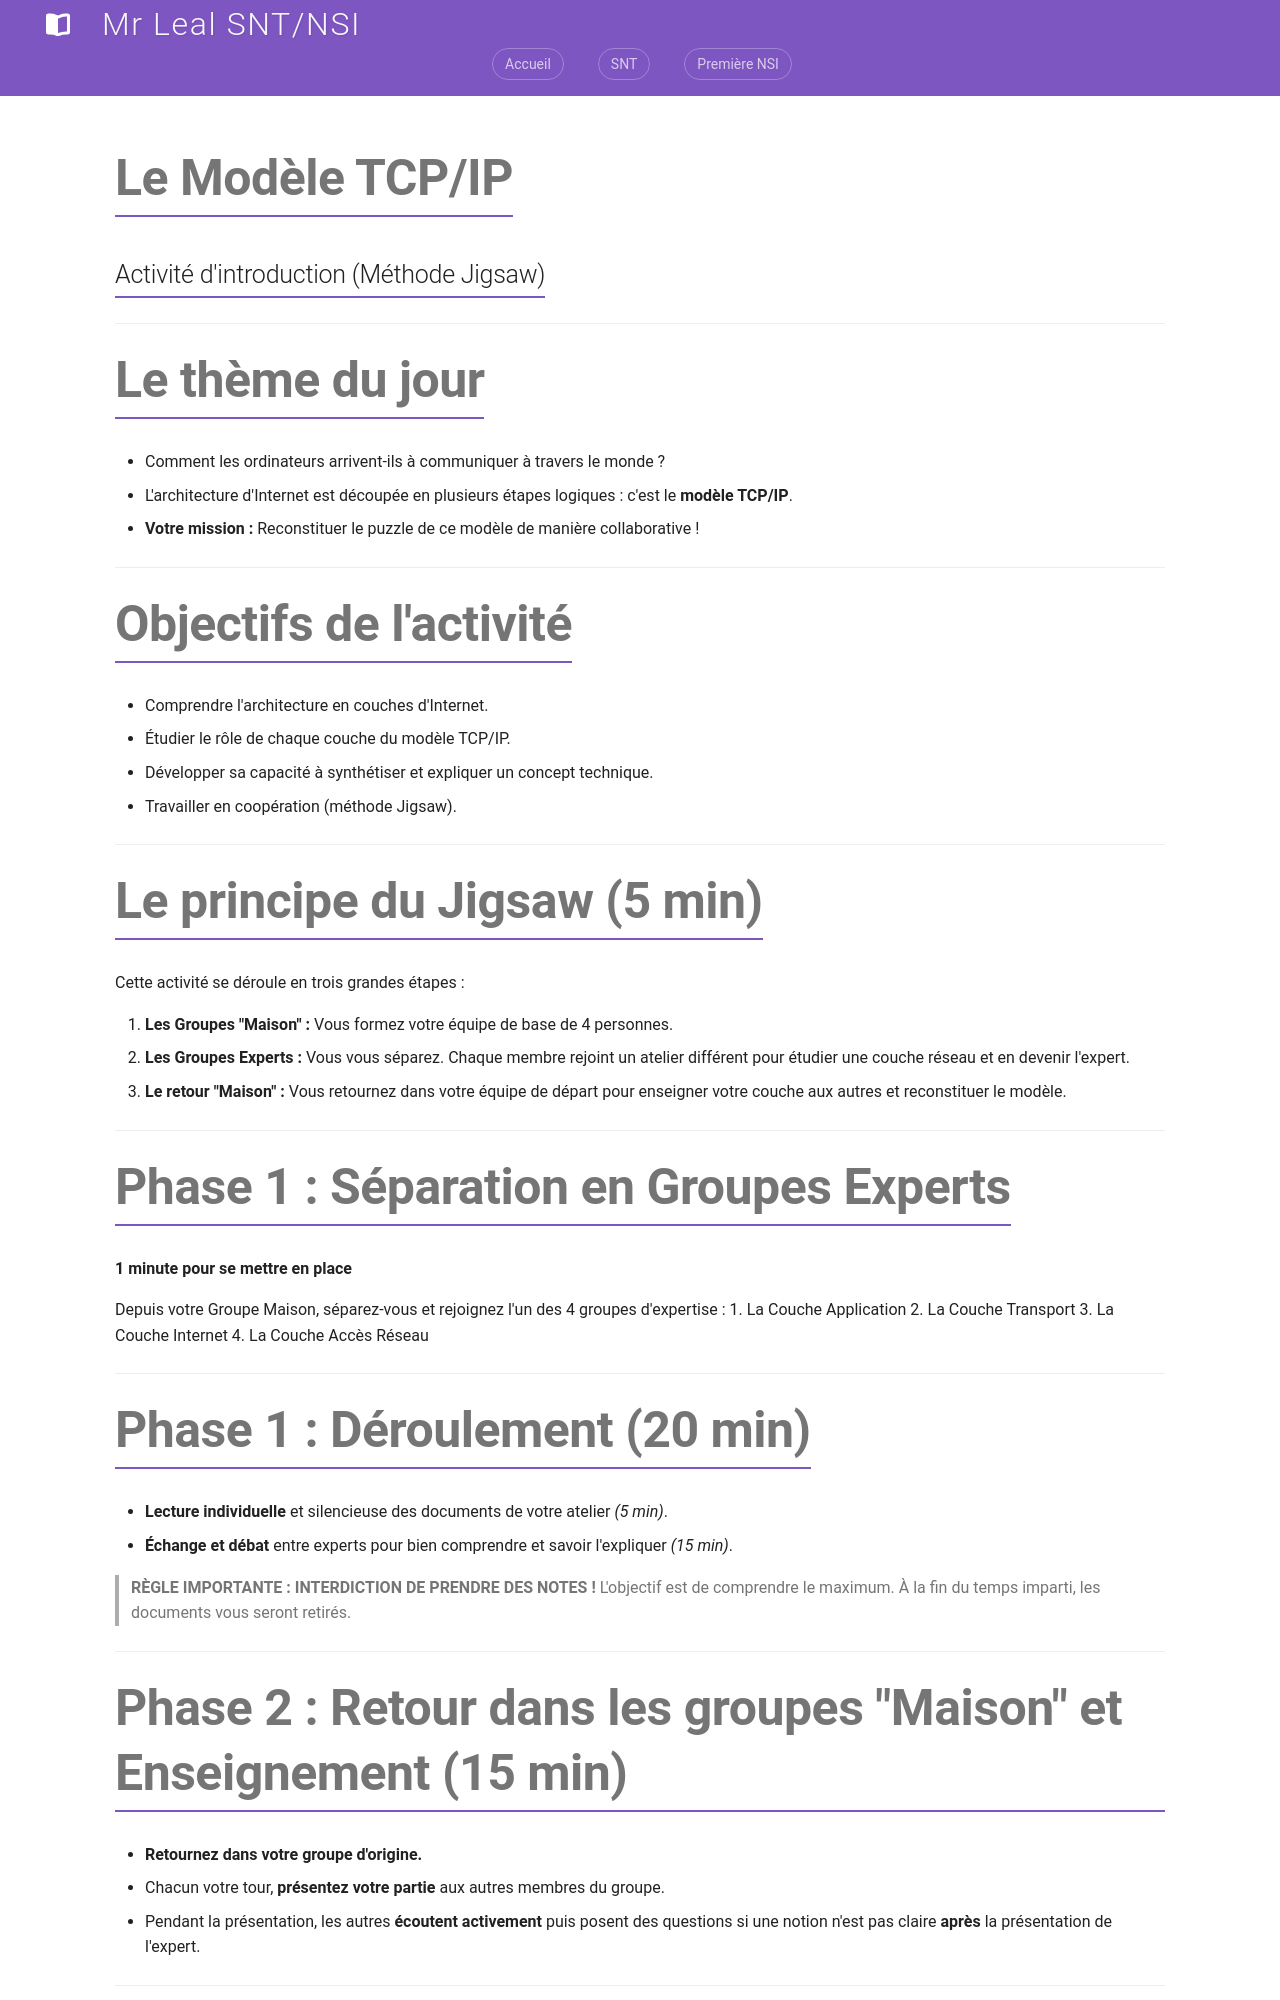

repository: jemangedespatate/projet_mkdocs · page: NSI_1/reseaux/diapo_jigsaw_tcp_ip/index.html · generator: mkdocs

---
marp: true
theme: default
class: lead
paginate: true
backgroundColor: #f8f9fa
---

# Le Modèle TCP/IP
## Activité d'introduction (Méthode Jigsaw)

---

# Le thème du jour

* Comment les ordinateurs arrivent-ils à communiquer à travers le monde ?
* L'architecture d'Internet est découpée en plusieurs étapes logiques : c'est le **modèle TCP/IP**.
* **Votre mission :** Reconstituer le puzzle de ce modèle de manière collaborative !

---

# Objectifs de l'activité

* Comprendre l'architecture en couches d'Internet.
* Étudier le rôle de chaque couche du modèle TCP/IP.
* Développer sa capacité à synthétiser et expliquer un concept technique.
* Travailler en coopération (méthode Jigsaw).


---

# Le principe du Jigsaw (5 min)

Cette activité se déroule en trois grandes étapes :

1. **Les Groupes "Maison" :** Vous formez votre équipe de base de 4 personnes.
2. **Les Groupes Experts :** Vous vous séparez. Chaque membre rejoint un atelier différent pour étudier une couche réseau et en devenir l'expert.
3. **Le retour "Maison" :** Vous retournez dans votre équipe de départ pour enseigner votre couche aux autres et reconstituer le modèle.

---

# Phase 1 : Séparation en Groupes Experts

**1 minute pour se mettre en place**

Depuis votre Groupe Maison, séparez-vous et rejoignez l'un des 4 groupes d'expertise :
1. La Couche Application
2. La Couche Transport
3. La Couche Internet
4. La Couche Accès Réseau

---

# Phase 1 : Déroulement (20 min)

* **Lecture individuelle** et silencieuse des documents de votre atelier *(5 min)*.
* **Échange et débat** entre experts pour bien comprendre et savoir l'expliquer *(15 min)*.

> **RÈGLE IMPORTANTE : INTERDICTION DE PRENDRE DES NOTES !** 
> L'objectif est de comprendre le maximum. À la fin du temps imparti, les documents vous seront retirés.

---
